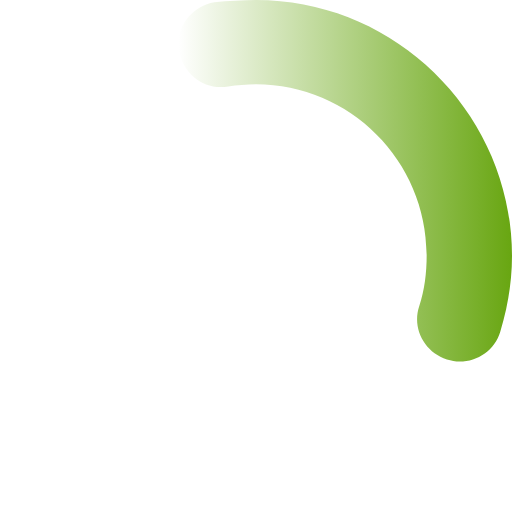
t = 0.00 s
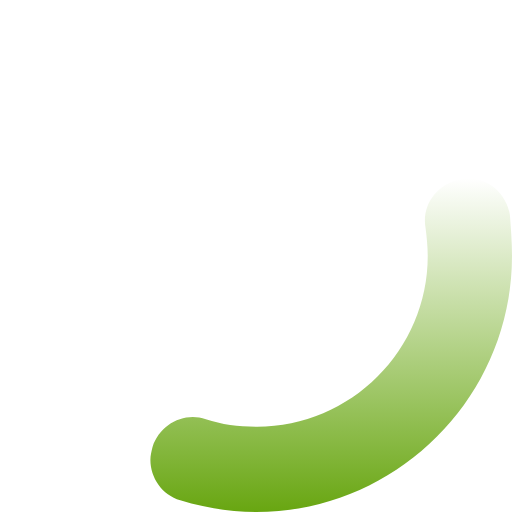
t = 0.25 s
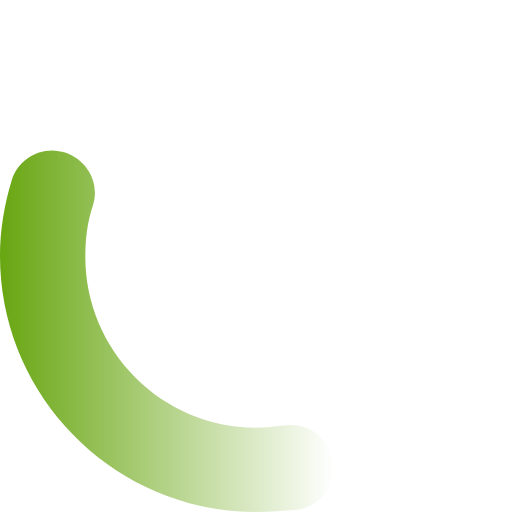
t = 0.50 s
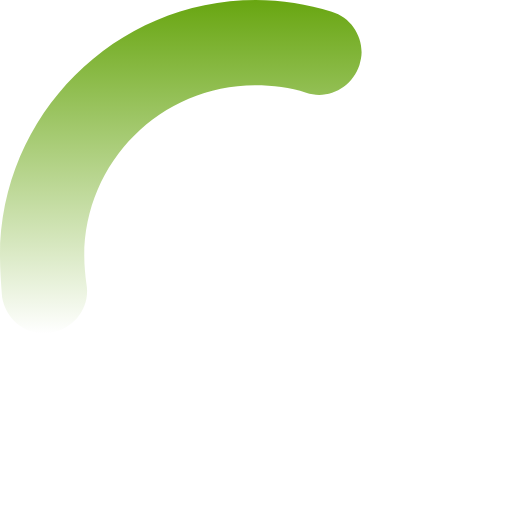
t = 0.75 s

The animated SVG that drew these frames (rendered in a browser with its animation timeline set to each time). Animation: 1 SMIL element (animateTransform=1); one cycle of 1.00 s, repeats indefinitely.

<svg version="1.0" xmlns="http://www.w3.org/2000/svg" width="48px" height="48px" viewBox="0 0 48 48"><style type="text/css">.a{fill:url(#g)}</style><g><linearGradient id="g" gradientUnits="userSpaceOnUse" x1="16.72" y1="16.97" x2="48" y2="16.97"><stop  offset="0" style="stop-color:#68A611;stop-opacity:0"/><stop  offset="1" style="stop-color:#68A611"/></linearGradient><path id="p" class="a" d="M43.1,33.9c-0.4,0-0.8-0.1-1.2-0.2c-2.1-0.7-3.3-2.9-2.6-5c0.5-1.5,0.7-3.1,0.7-4.8 c0-8.8-7.2-16-16-16c-0.9,0-1.8,0.1-2.6,0.2c-2.2,0.4-4.2-1.1-4.6-3.3c-0.4-2.2,1.1-4.2,3.3-4.6C21.4,0.1,22.7,0,24,0 c13.2,0,24,10.8,24,24c0,2.4-0.4,4.8-1.1,7.1C46.4,32.8,44.8,33.9,43.1,33.9z"><animateTransform attributeName="transform" type="rotate" repeatCount="indefinite" dur="1s" keyTimes="0;1" values="0 24 24;360 24 24"></animateTransform></path></g></svg>